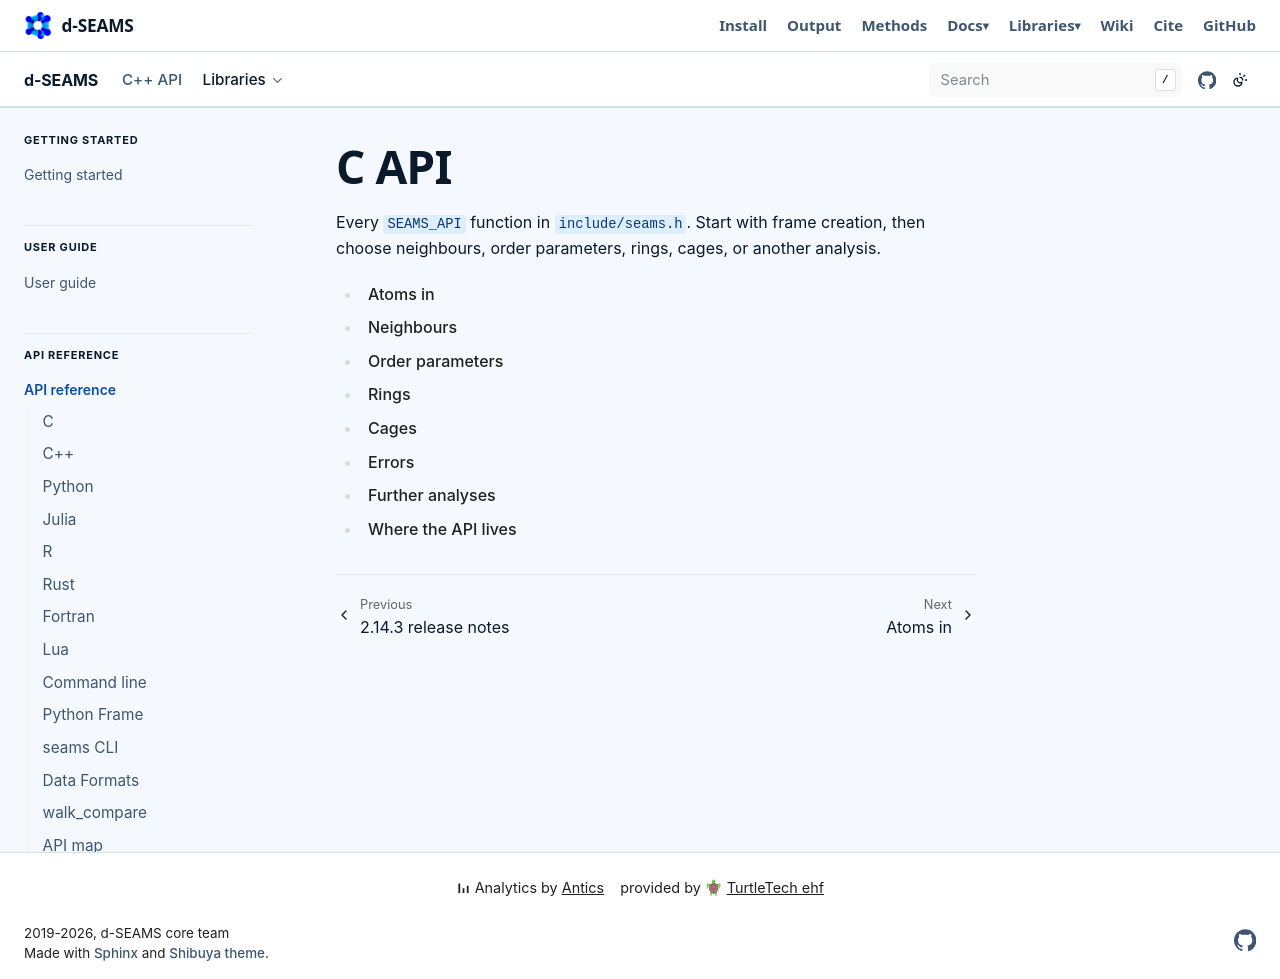

repository: d-SEAMS/seams-core · page: capi/index.html · generator: sphinx

C API
=====


Every ``SEAMS_API`` function in ``include/seams.h``. Start with frame creation, then choose neighbours, order parameters, rings, cages, or another analysis.

.. toctree::
   :maxdepth: 1

   atoms
   neighbours
   order
   rings
   cages
   errors
   further
   merge
